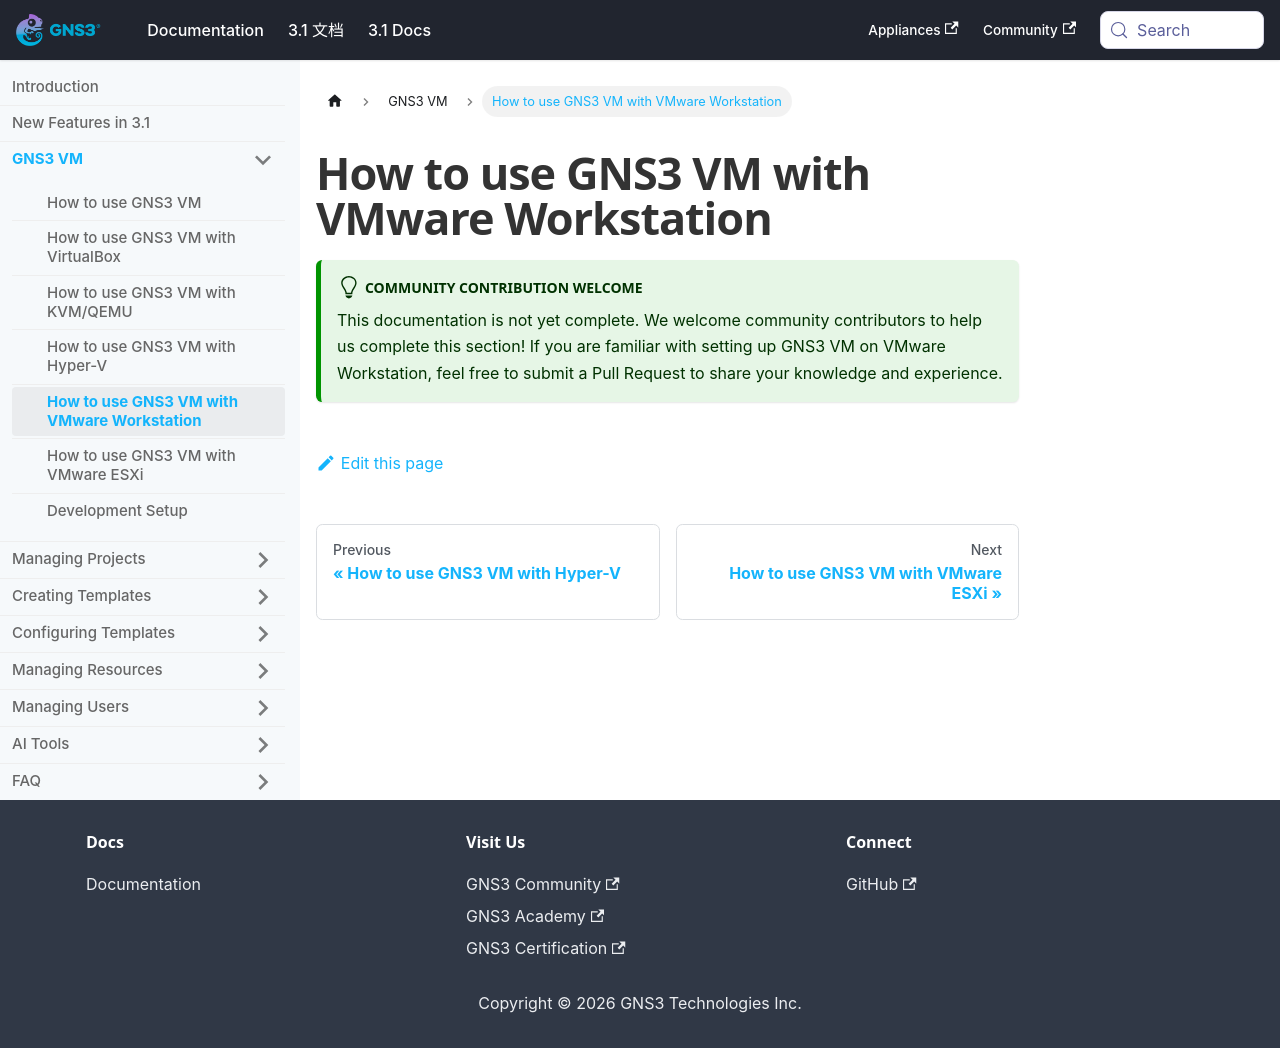

repository: mother/gns3-docs · page: docs-3.1-en/gns3-vm/vmware-workstation-usage.html · generator: docusaurus

---
title: How to use GNS3 VM with VMware Workstation
---

# How to use GNS3 VM with VMware Workstation

:::tip Community Contribution Welcome

This documentation is not yet complete. We welcome community contributors to help us complete this section! If you are familiar with setting up GNS3 VM on VMware Workstation, feel free to submit a Pull Request to share your knowledge and experience.

:::
